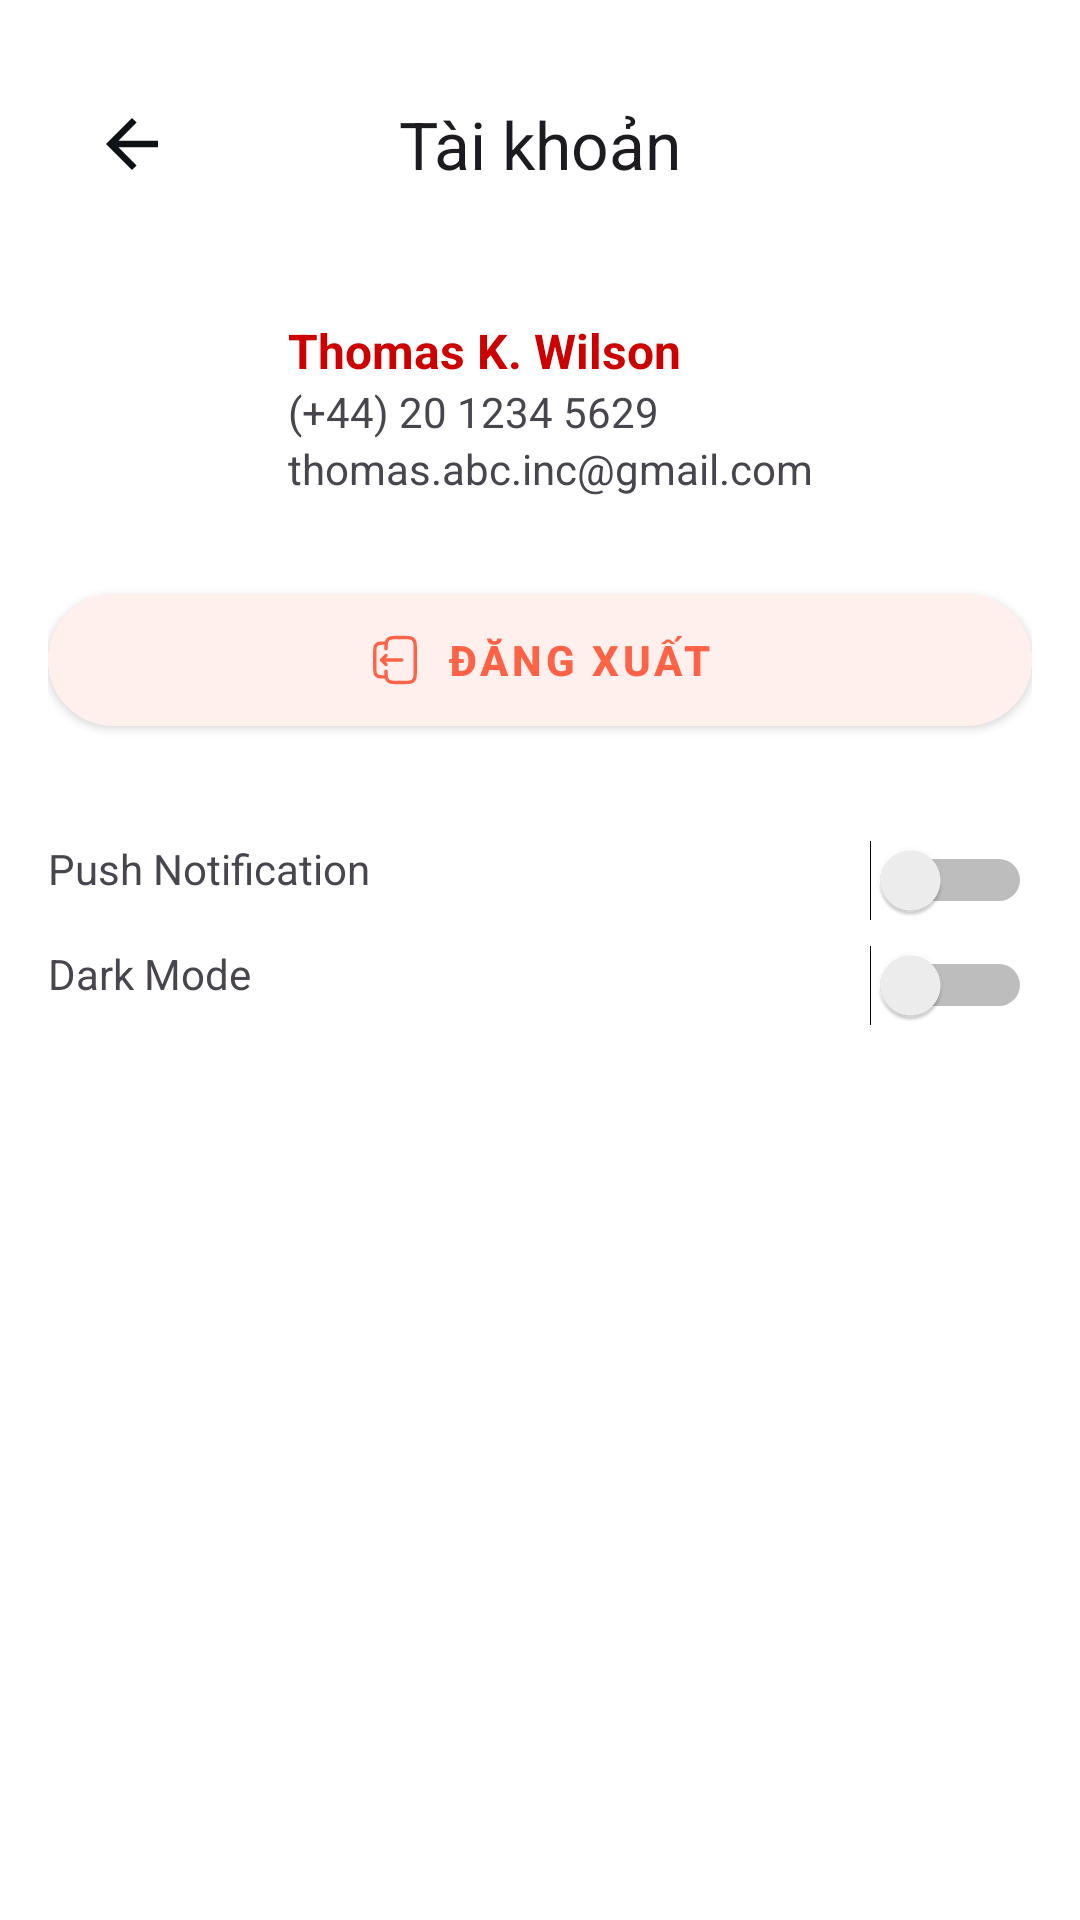

The Android layout XML behind this screen, and the referenced resources:
<!-- AndroidManifest.xml: application theme Theme.Crabfood -->
<!-- res/layout/fragment_profile.xml -->
<?xml version="1.0" encoding="utf-8"?>
<androidx.core.widget.NestedScrollView xmlns:android="http://schemas.android.com/apk/res/android"
    xmlns:app="http://schemas.android.com/apk/res-auto"
    android:layout_width="match_parent"
    android:layout_height="match_parent"
    xmlns:tools="http://schemas.android.com/tools"
    android:background="@android:color/white">

    <LinearLayout
        android:layout_width="match_parent"
        android:layout_height="wrap_content"
        android:orientation="vertical"
        android:padding="16dp">

        
        <com.google.android.material.appbar.MaterialToolbar
            android:id="@+id/toolbar_profile"
            android:layout_width="match_parent"
            android:layout_height="wrap_content"
            app:layout_constraintEnd_toEndOf="parent"
            app:layout_constraintStart_toStartOf="parent"
            app:title="@string/title_profile"
            android:background="@color/white"
            app:layout_constraintTop_toTopOf="parent"
            app:navigationIcon="@drawable/ic_back"
            app:titleCentered="true" />

        
        <LinearLayout
            android:layout_width="match_parent"
            android:layout_height="wrap_content"
            android:gravity="center_vertical"
            android:orientation="horizontal"
            android:paddingTop="24dp">

            <ImageView
                android:id="@+id/imageViewAvatar"
                android:layout_width="64dp"
                android:layout_height="64dp"
                android:layout_marginEnd="16dp"
                android:background="@drawable/bg_circle_orange"
                android:clipToOutline="true"
                android:scaleType="centerCrop"
                tools:src="@tools:sample/avatars" />

            <LinearLayout
                android:layout_width="0dp"
                android:layout_height="wrap_content"
                android:layout_weight="1"
                android:orientation="vertical">

                <TextView
                    android:id="@+id/profile_name"
                    android:layout_width="wrap_content"
                    android:layout_height="wrap_content"
                    android:text="Thomas K. Wilson"
                    android:textColor="@android:color/holo_red_dark"
                    android:textSize="16sp"
                    android:textStyle="bold" />

                <TextView
                    android:id="@+id/tv_phoneNumber"
                    android:layout_width="wrap_content"
                    android:layout_height="wrap_content"
                    android:text="(+44) 20 1234 5629" />

                <TextView
                    android:id="@+id/tv_email"
                    android:layout_width="wrap_content"
                    android:layout_height="wrap_content"
                    android:text="thomas.abc.inc@gmail.com" />
            </LinearLayout>

            <ImageButton
                android:layout_width="40dp"
                android:layout_height="40dp"
                android:background="@drawable/bg_circle_orange"
                android:padding="8dp"
                android:src="@drawable/ic_pen" />
        </LinearLayout>

        
        <com.google.android.material.button.MaterialButton
            android:id="@+id/btn_logout"
            style="@style/Widget.MaterialComponents.Button"
            android:layout_width="match_parent"
            android:layout_height="56dp"
            android:layout_marginTop="24dp"
            android:text="Đăng xuất"
            android:textColor="@color/primary_500"
            android:textStyle="bold"
            app:icon="@drawable/ic_logout"
            app:iconGravity="textStart"
            app:iconTint="@color/primary_500"
            android:backgroundTint="@color/primary_50"
            app:cornerRadius="40dp" />

        
        <androidx.recyclerview.widget.RecyclerView
            android:id="@+id/rv_list_menu"
            android:layout_marginTop="16dp"
            android:layout_width="match_parent"
            android:layout_height="wrap_content"/>

        
        <LinearLayout
            android:layout_width="match_parent"
            android:layout_height="wrap_content"
            android:layout_marginTop="16dp"
            android:orientation="vertical">

            <LinearLayout
                android:layout_width="match_parent"
                android:layout_height="wrap_content"
                android:orientation="horizontal">

                <TextView
                    android:layout_width="wrap_content"
                    android:layout_height="wrap_content"
                    android:text="Push Notification" />

                <Switch
                    android:id="@+id/switch_push_notification"
                    android:layout_width="wrap_content"
                    android:layout_height="wrap_content"
                    android:layout_gravity="end"
                    android:layout_weight="1" />
            </LinearLayout>

            <LinearLayout
                android:layout_width="match_parent"
                android:layout_height="wrap_content"
                android:layout_marginTop="8dp"
                android:orientation="horizontal">

                <TextView
                    android:layout_width="wrap_content"
                    android:layout_height="wrap_content"
                    android:text="Dark Mode" />

                <Switch
                    android:id="@+id/switch_dark_mode"
                    android:layout_width="wrap_content"
                    android:layout_height="wrap_content"
                    android:layout_gravity="end"
                    android:layout_weight="1" />
            </LinearLayout>
        </LinearLayout>

    </LinearLayout>
</androidx.core.widget.NestedScrollView>
<!-- resources referenced by this layout -->
<resources>
  <color name="primary_50">#FFEFED</color>
  <color name="primary_500">#FF6347</color>
  <color name="white">#FFFFFF</color>
  <!-- drawable ic_back (drawable) -->
  <?xml version="1.0" encoding="utf-8"?>
  <vector xmlns:android="http://schemas.android.com/apk/res/android"
      android:width="26dp"
      android:height="26dp"
      android:viewportWidth="24"
      android:viewportHeight="24">
      <path
          android:fillColor="@color/neutral_900"
          android:pathData="M20,11H7.83l5.59,-5.59L12,4l-8,8 8,8 1.41,-1.41L7.83,13H20v-2z"/>
  </vector>
  <!-- drawable ic_logout: vector/xml drawable (drawable, 2788 chars, omitted) -->
  <!-- drawable ic_pen (drawable) -->
  <vector xmlns:android="http://schemas.android.com/apk/res/android"
      android:width="28dp"
      android:height="28dp"
      android:viewportWidth="48"
      android:viewportHeight="48">
    <path
        android:pathData="M22.8,36.322L22.8,36.322L37.592,21.531C35.579,20.693 33.194,19.316 30.939,17.061C28.684,14.806 27.308,12.421 26.47,10.408L11.678,25.2L11.678,25.2C10.523,26.354 9.946,26.931 9.45,27.568C8.864,28.318 8.362,29.131 7.953,29.99C7.605,30.719 7.347,31.493 6.831,33.042L4.109,41.208C3.855,41.97 4.053,42.811 4.621,43.379C5.189,43.947 6.03,44.145 6.792,43.891L14.958,41.169C16.507,40.653 17.281,40.395 18.01,40.047C18.869,39.638 19.682,39.136 20.432,38.55C21.069,38.054 21.646,37.477 22.8,36.322Z"
        android:fillColor="#FFFFFF"/>
    <path
        android:pathData="M41.696,17.426C44.768,14.355 44.768,9.375 41.696,6.304C38.625,3.232 33.645,3.232 30.574,6.304L28.8,8.078C28.824,8.151 28.849,8.225 28.875,8.301C29.526,10.175 30.753,12.632 33.061,14.94C35.369,17.248 37.826,18.475 39.7,19.125C39.775,19.151 39.849,19.176 39.922,19.201L41.696,17.426Z"
        android:fillColor="#FFFFFF"/>
  </vector>
  <string name="title_profile">Tài khoản</string>
  <style name="Theme.Crabfood" parent="Base.Theme.Crabfood" />
  <color name="neutral_900">#0d1217</color>
  <style name="Base.Theme.Crabfood" parent="Theme.Material3.DayNight.NoActionBar">
          
          
      </style>
</resources>
